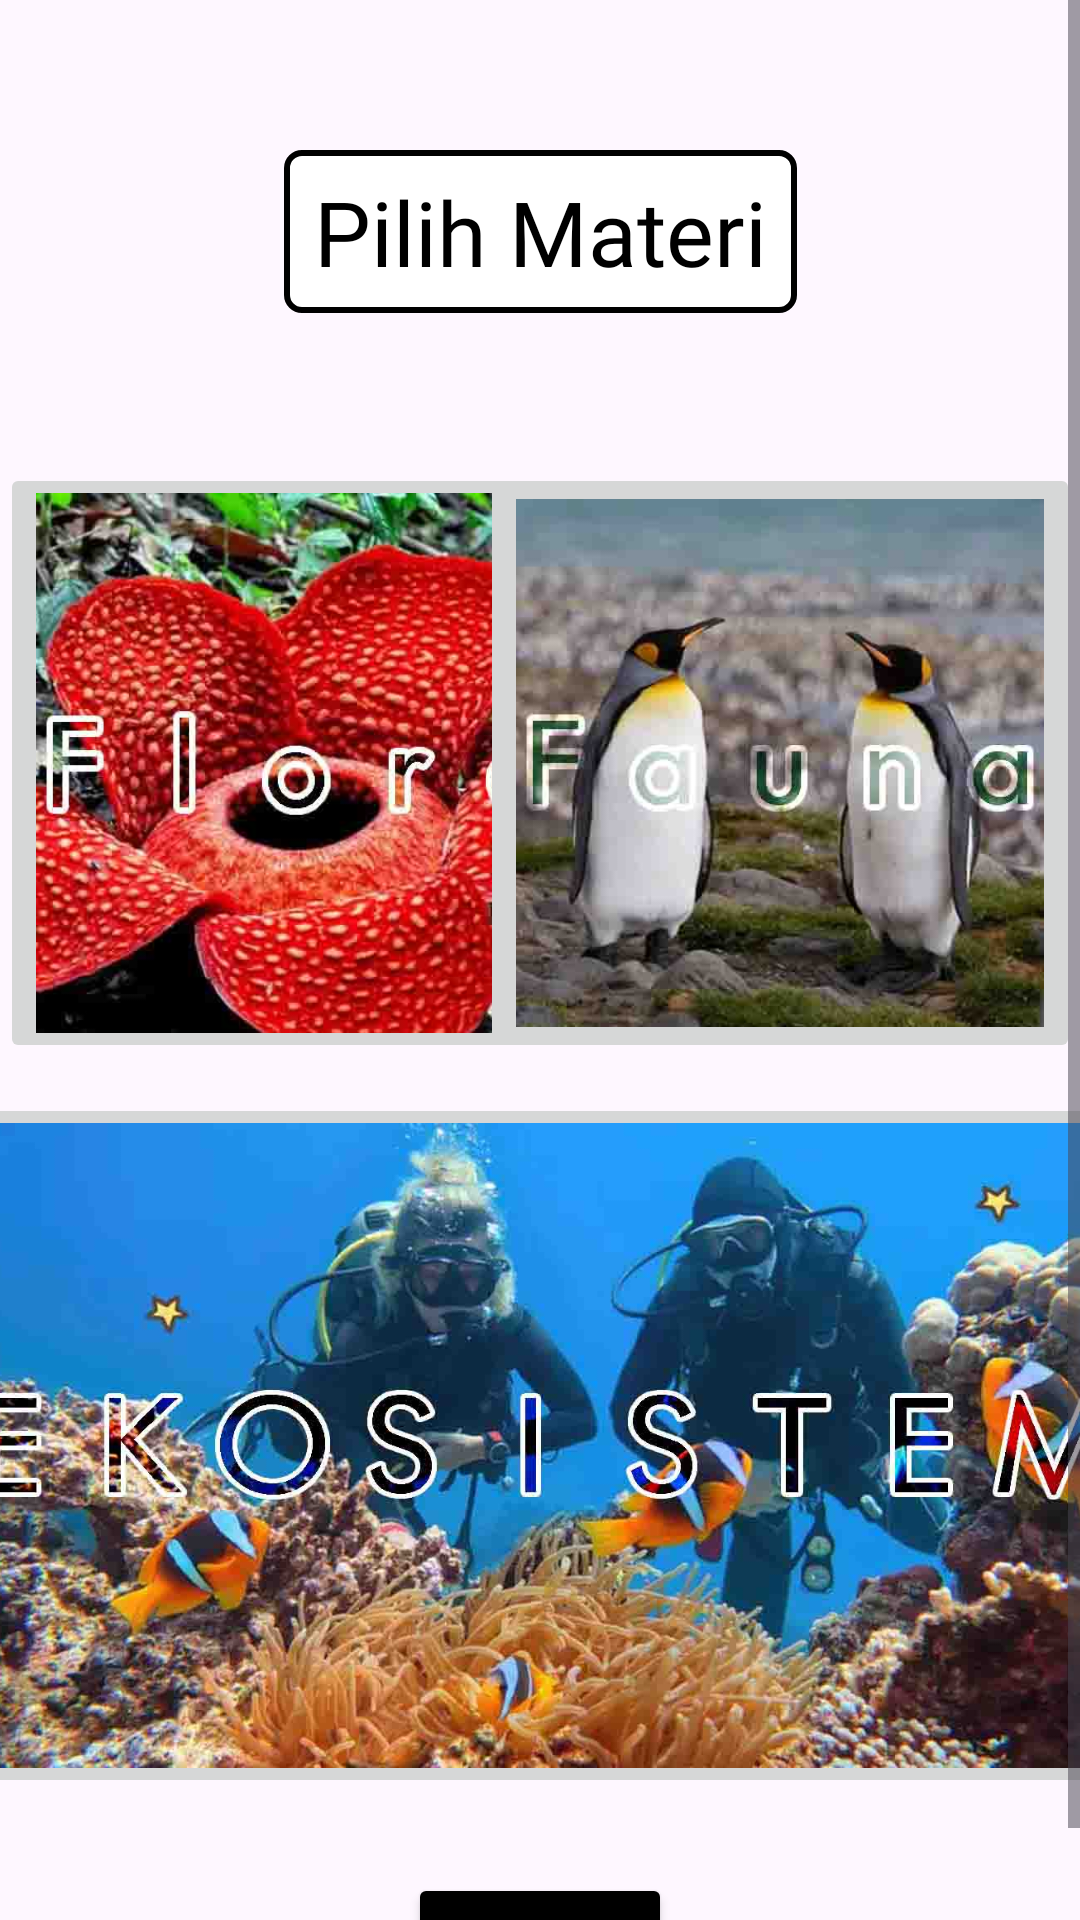

Produce the Android XML layout that renders to this screen, including the resource entries it uses.
<!-- AndroidManifest.xml: application theme Theme.Aplikasi_Biologi_SMA_Final -->
<!-- res/layout/activity_materi.xml -->
<androidx.constraintlayout.widget.ConstraintLayout xmlns:android="http://schemas.android.com/apk/res/android"
    xmlns:app="http://schemas.android.com/apk/res-auto"
    xmlns:tools="http://schemas.android.com/tools"
    android:id="@+id/main"
    android:layout_width="match_parent"
    android:layout_height="match_parent"
    tools:context=".Materi">

    <ImageView
        android:id="@+id/imageView"
        android:layout_width="wrap_content"
        android:layout_height="match_parent"
        android:scaleType="centerCrop"
        app:layout_constraintBottom_toBottomOf="parent"
        app:layout_constraintEnd_toEndOf="parent"
        app:layout_constraintStart_toStartOf="parent"
        app:layout_constraintTop_toTopOf="parent" />

    <ScrollView
        android:id="@+id/scrollView"
        android:layout_width="match_parent"
        android:layout_height="match_parent"
        app:layout_constraintEnd_toEndOf="parent"
        app:layout_constraintStart_toStartOf="parent"
        app:layout_constraintTop_toTopOf="parent">

    <androidx.constraintlayout.widget.ConstraintLayout
        android:layout_width="match_parent"
        android:layout_height="match_parent">

        <TextView
            android:id="@+id/PilihMateri"
            android:layout_width="wrap_content"
            android:layout_height="wrap_content"
            android:background="@drawable/border"
            android:fontFamily="@font/mondaysans"
            android:text="Pilih Materi"
            android:textColor="@color/warna_tulisan"
            android:textSize="30dp"
            android:layout_marginTop="50dp"
            app:layout_constraintEnd_toEndOf="parent"
            app:layout_constraintStart_toStartOf="parent"
            app:layout_constraintTop_toTopOf="parent" />

        <ImageButton
            android:id="@+id/Gambar_Flora"
            android:layout_width="200dp"
            android:layout_height="200dp"
            android:layout_marginTop="50dp"
            android:onClick="Tombol_Flora"
            android:scaleType="fitXY"
            android:src="@drawable/flora"
            app:layout_constraintStart_toStartOf="parent"
            app:layout_constraintTop_toBottomOf="@+id/PilihMateri" />

        <ImageButton
            android:id="@+id/Gambar_Fauna"
            android:layout_width="200dp"
            android:layout_height="200dp"
            android:onClick="Tombol_Fauna"
            android:scaleType="fitCenter"
            android:src="@drawable/fauna"
            android:layout_marginTop="50dp"
            app:layout_constraintEnd_toEndOf="parent"
            app:layout_constraintTop_toBottomOf="@+id/PilihMateri" />

        <ImageButton
            android:id="@+id/Ekosistem"
            android:layout_width="410dp"
            android:layout_height="235dp"
            android:layout_marginTop="10dp"
            android:onClick="Tombol_Ekosistem"
            android:scaleType="fitXY"
            android:src="@drawable/ekosistem"
            app:layout_constraintEnd_toEndOf="parent"
            app:layout_constraintStart_toStartOf="parent"
            app:layout_constraintTop_toBottomOf="@id/Gambar_Fauna" />

        <Button
            android:id="@+id/Kembali"
            android:layout_width="wrap_content"
            android:layout_height="wrap_content"
            android:onClick="Tombol_Kembali"
            android:layout_marginTop="25dp"
            android:text="Kembali"
            android:fontFamily="@font/mondaysans"
            android:textColor="#FFFFFF"
            android:backgroundTint="@color/button_color"
            app:layout_constraintEnd_toEndOf="parent"
            app:layout_constraintStart_toStartOf="parent"
            app:layout_constraintTop_toBottomOf="@id/Ekosistem"/>
    </androidx.constraintlayout.widget.ConstraintLayout>
    </ScrollView>

</androidx.constraintlayout.widget.ConstraintLayout>
<!-- resources referenced by this layout -->
<resources>
  <color name="button_color">#000000</color>
  <color name="warna_tulisan">#000000</color>
  <!-- drawable border (drawable) -->
  <shape xmlns:android="http://schemas.android.com/apk/res/android">
      <solid android:color="#FFFFFF"/>
      <stroke android:width="2dp" android:color="#000000">
          <corners android:radius="5dp" />
      </stroke>
      <corners android:radius="5dp"/>
      <padding
          android:left="10dp"
          android:top="7dp"
          android:right="10dp"
          android:bottom="7dp"/>
  </shape>
  <!-- drawable ekosistem: jpg bitmap (drawable, 87813 bytes) -->
  <!-- drawable fauna: jpg bitmap (drawable, 35210 bytes) -->
  <!-- drawable flora: jpg bitmap (drawable, 61969 bytes) -->
  <style name="Theme.Aplikasi_Biologi_SMA_Final" parent="Base.Theme.Aplikasi_Biologi_SMA_Final" />
  <style name="Base.Theme.Aplikasi_Biologi_SMA_Final" parent="Theme.Material3.DayNight.NoActionBar">
          
          
      </style>
</resources>
